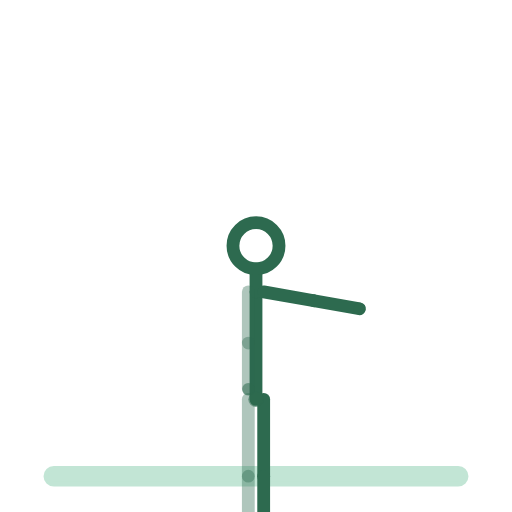
t = 0.00 s
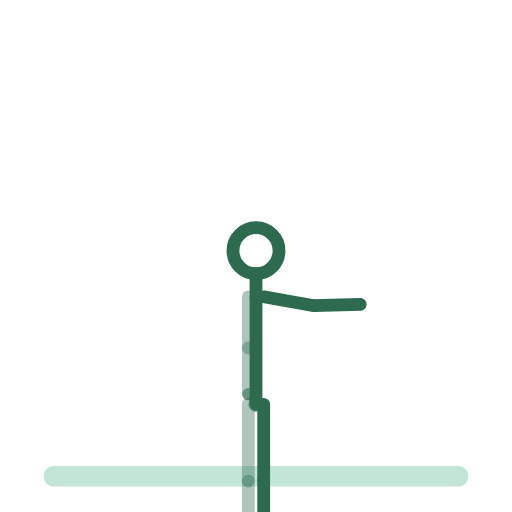
t = 0.38 s
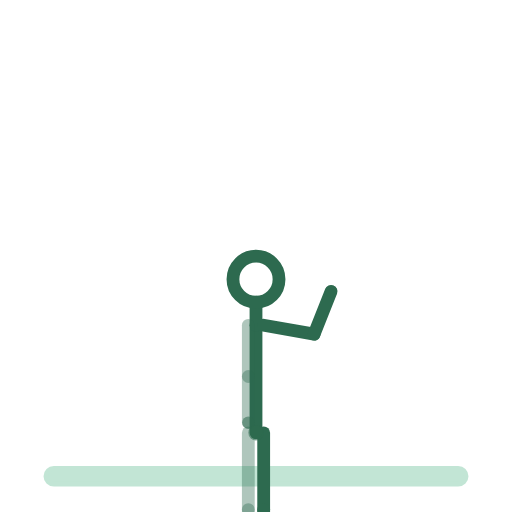
t = 1.13 s
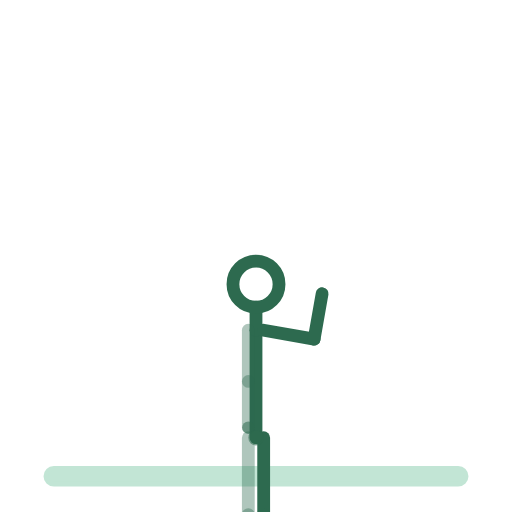
t = 1.50 s
t = 1.88 s: frame unchanged from t = 1.13 s, image omitted
t = 2.63 s: frame unchanged from t = 0.38 s, image omitted

The animated SVG that drew these frames (rendered in a browser with its animation timeline set to each time). Animation: 14 SMIL elements (animateTransform=14); one cycle of 3.00 s, repeats indefinitely.

<svg xmlns="http://www.w3.org/2000/svg" viewBox="0 0 200 200" role="img" aria-label="pompes-classiques"><title>pompes-classiques</title><style>.bone{fill:none;stroke:#2D6A4F;stroke-width:5;stroke-linecap:round}.bone.far{opacity:.38}.head{fill:none;stroke:#2D6A4F;stroke-width:5}.joint{fill:#2D6A4F;opacity:.55}.floor{fill:#52B788;stroke:#52B788;stroke-width:2;opacity:.35;stroke-linecap:round}@media (prefers-reduced-motion: reduce) { animateTransform { display: none !important; } }</style><rect class="floor" x="18" y="183" width="164" height="6" rx="3"/><g><animateTransform attributeName="transform" type="translate" values="100.0,156.0;100.0,171.0;100.0,156.0" keyTimes="0.0000;0.5000;1.0000" dur="3s" repeatCount="indefinite" calcMode="spline" keySplines=".42 0 .58 1;.42 0 .58 1"/><g><g><animateTransform attributeName="transform" type="rotate" values="0.0;0.0;0.0" keyTimes="0.0000;0.5000;1.0000" dur="3s" repeatCount="indefinite" calcMode="spline" keySplines=".42 0 .58 1;.42 0 .58 1"/><g transform="translate(-3,0)"><g><animateTransform attributeName="transform" type="rotate" values="0.0;0.0;0.0" keyTimes="0.0000;0.5000;1.0000" dur="3s" repeatCount="indefinite" calcMode="spline" keySplines=".42 0 .58 1;.42 0 .58 1"/><line class="bone far" x1="0" y1="0" x2="0" y2="30"/><g transform="translate(0,30)"><g><animateTransform attributeName="transform" type="rotate" values="0.0;0.0;0.0" keyTimes="0.0000;0.5000;1.0000" dur="3s" repeatCount="indefinite" calcMode="spline" keySplines=".42 0 .58 1;.42 0 .58 1"/><line class="bone far" x1="0" y1="0" x2="0" y2="30"/><g transform="translate(0,30)"><g><animateTransform attributeName="transform" type="rotate" values="0.0;0.0;0.0" keyTimes="0.0000;0.5000;1.0000" dur="3s" repeatCount="indefinite" calcMode="spline" keySplines=".42 0 .58 1;.42 0 .58 1"/><line class="bone far" x1="0" y1="0" x2="11" y2="0"/></g></g></g></g></g></g><g transform="translate(3,0)"><g><animateTransform attributeName="transform" type="rotate" values="0.0;0.0;0.0" keyTimes="0.0000;0.5000;1.0000" dur="3s" repeatCount="indefinite" calcMode="spline" keySplines=".42 0 .58 1;.42 0 .58 1"/><line class="bone near" x1="0" y1="0" x2="0" y2="30"/><g transform="translate(0,30)"><g><animateTransform attributeName="transform" type="rotate" values="0.0;0.0;0.0" keyTimes="0.0000;0.5000;1.0000" dur="3s" repeatCount="indefinite" calcMode="spline" keySplines=".42 0 .58 1;.42 0 .58 1"/><line class="bone near" x1="0" y1="0" x2="0" y2="30"/><g transform="translate(0,30)"><g><animateTransform attributeName="transform" type="rotate" values="0.0;0.0;0.0" keyTimes="0.0000;0.5000;1.0000" dur="3s" repeatCount="indefinite" calcMode="spline" keySplines=".42 0 .58 1;.42 0 .58 1"/><line class="bone near" x1="0" y1="0" x2="11" y2="0"/></g></g></g></g></g></g><g><g><animateTransform attributeName="transform" type="rotate" values="0.0;0.0;0.0" keyTimes="0.0000;0.5000;1.0000" dur="3s" repeatCount="indefinite" calcMode="spline" keySplines=".42 0 .58 1;.42 0 .58 1"/><line class="bone" x1="0" y1="0" x2="0" y2="-42"/><g transform="translate(0,-42)"><g transform="translate(0,0)"><g><animateTransform attributeName="transform" type="rotate" values="0.0;0.0;0.0" keyTimes="0.0000;0.5000;1.0000" dur="3s" repeatCount="indefinite" calcMode="spline" keySplines=".42 0 .58 1;.42 0 .58 1"/><line class="bone" x1="0" y1="0" x2="0" y2="-9"/><circle class="head" cx="0" cy="-18" r="9"/></g></g><g transform="translate(-3,0)"><g><animateTransform attributeName="transform" type="rotate" values="0.0;0.0;0.0" keyTimes="0.0000;0.5000;1.0000" dur="3s" repeatCount="indefinite" calcMode="spline" keySplines=".42 0 .58 1;.42 0 .58 1"/><line class="bone far" x1="0" y1="0" x2="0" y2="20"/><g transform="translate(0,20)"><g><animateTransform attributeName="transform" type="rotate" values="0.0;0.0;0.0" keyTimes="0.0000;0.5000;1.0000" dur="3s" repeatCount="indefinite" calcMode="spline" keySplines=".42 0 .58 1;.42 0 .58 1"/><line class="bone far" x1="0" y1="0" x2="0" y2="18"/><circle class="joint" cx="0" cy="18" r="2.4"/></g></g></g></g><g transform="translate(3,0)"><g><animateTransform attributeName="transform" type="rotate" values="-80.0;-80.0;-80.0" keyTimes="0.0000;0.5000;1.0000" dur="3s" repeatCount="indefinite" calcMode="spline" keySplines=".42 0 .58 1;.42 0 .58 1"/><line class="bone near" x1="0" y1="0" x2="0" y2="20"/><g transform="translate(0,20)"><g><animateTransform attributeName="transform" type="rotate" values="0.0;-90.0;0.0" keyTimes="0.0000;0.5000;1.0000" dur="3s" repeatCount="indefinite" calcMode="spline" keySplines=".42 0 .58 1;.42 0 .58 1"/><line class="bone near" x1="0" y1="0" x2="0" y2="18"/><circle class="joint" cx="0" cy="18" r="2.4"/></g></g></g></g></g></g></g><circle class="joint" cx="0" cy="0" r="3"/></g></g></g></svg>
